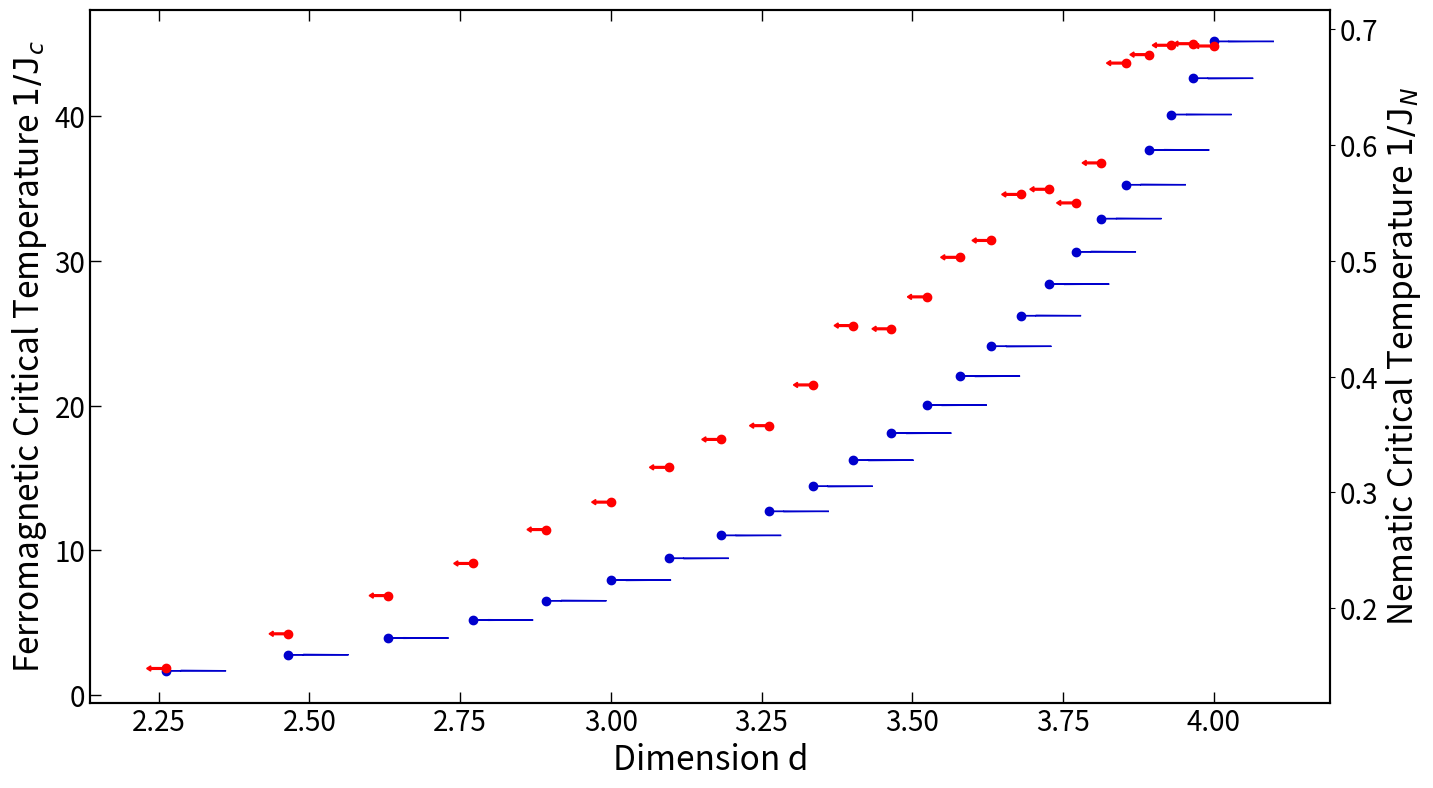

This chart was generated by the following Python code:
import numpy as np
import matplotlib.pyplot as plt

plt.rcParams['font.size'] = 20
plt.rcParams['axes.linewidth'] = 1.5

x = (np.log(np.arange(4,28,dtype=np.float64))/np.log(3))+1
x2 = (np.log(np.arange(4,26,dtype=np.float64))/np.log(3))+1

y2 = 1/np.array([6.893648627912626,6.030356270959601,5.2216508069541305,4.338563982164487,3.7324681028258055,3.5098055817652494,3.3723775318358094,3.1960863100830466,2.9004726575221866,2.698560254415497,2.4594008571002632,2.2743370055686682,2.1780251536983997,2.0056782502215356,2.181873147143051,2.1417088105808944,1.9095350087154657,1.8691923639271408,1.8659426833037287,1.7323368650395423,1.5372444645036012,1.6525926326867193,1.5817260721232742,1.572190890321508],dtype=np.float64)
y3 = 1/np.array([6.993005947908387,6.050269003259018,5.134413962019607,4.235675337025896,3.726085660746321,3.567233520792797,3.381750678876415,3.2269855549093336,2.9780302566941828,2.681426944443956,2.5042429787572473,2.3449635084252805,2.345777998911217,2.050849742954597,2.073085645446554,2.13454685988836,2.101302107097581,1.935691194375977,1.8374092599842697,1.6816688010003418,1.7054231187794358,1.6184456266928464,1.520692745456472,1.5890432891901582],dtype=np.float64)
y_final = 1/np.array([6.804110615281388,5.603076230036095,4.745098716346547,4.135957591002807,3.761248951544985,3.408203072613105,3.18082180828787,2.952670544618740,2.643236885545775,2.43580688093788,2.33987713907845,2.247955124592408,2.18285568221472,2.05857241363264,1.937987810699269,1.9219638749491423,1.7281317773740739,1.737882663263008,1.5623711177613586,1.430682861013338,1.4770376689266413,1.454189279815182,1.477826611371711,1.4481812070589513],dtype=np.float64)
y_fin2  = 1/np.array([6.804110541939735 ,5.603076353669167 ,4.74509884417057 ,4.135957643389702 ,3.7612490206956863 ,3.4082029908895493 ,3.180821940302849 ,2.9526705592870712 ,2.643236979842186 ,2.435807004570961 ,2.339877262711525 ,2.24795500934124 ,2.182855650782585,2.058572545647621,1.9379879385232925,1.9219638854265213,1.7281319051980972,1.7378825396299362,1.5623711198568344,1.430682972073555,1.477037712931633,1.4541893154382706,1.477826550602913,1.4481811672449112 ])
y_fix = 1/np.array([6.7656819969415665,5.62517748773098,4.744054928421974,4.1918462961912155,3.733367994427681,3.429973140358925,3.109372988343239,2.8924603313207626,2.796176001429558,2.545607790350914,2.2516317814588547,2.2659303694963455,2.132543310523033,1.9876957088708878,1.9317957907915115,1.7938822358846664,1.7796504348516464,1.8178051263093948,1.7103287428617477,1.4904664605855942,1.4743697196245193,1.4569769352674484,1.4541117995977402,1.458335742354393],dtype=np.float64)
yy    = 1/np.array([6.7656819969415665,5.62517748773098,4.744054928421974,4.1918462961912155,3.733367994427681,3.429973140358925,3.109372988343239,2.8924603313207626,2.796176001429558,2.545607790350914,2.2516317814588547,2.2659303694963455,2.132543310523033,1.9876957088708878,1.9317957907915115,1.7938822358846664,1.7796504348516464,1.8178051263093948,1.7103287428617477,1.4904664605855942,1.4743697196245193,1.4569769352674484],dtype=np.float64)
y_pure = 1/np.array([0.5878881799339302,0.35669434552858303,0.2526403247155976,0.1922695084872154,0.15304982519779975,0.12572994104686153,0.10574804318961242,0.0905898882776571,0.07875817616013464,0.06930799531842807,0.06161529602009615,0.05525247973057536,0.049917473721685576,0.045391307597581754,0.04151170354375644,0.038156069244847726,0.03523022211850595,0.0326607214111226,0.03038953614217864,0.028370263233179108,0.026565397273620485,0.02494432788051533,0.02348184945189235,0.022157037599947936],dtype=np.float64)

fig, axs = plt.subplots(1,1,figsize=(16,9),dpi=120)



for e in ['x', 'y']:
    axs.tick_params(axis=e,which='major',size=8,width=1,direction='in',top='on')

axs.set_ylabel(r'Ferromagnetic Critical Temperature $1/\mathtt{J}_c$', fontsize='large')
axs.set_xlabel('Dimension d', fontsize='large')
axs.scatter(x,y_pure, color='mediumblue')
#axs.scatter(x, y2, color='green', label='pool:10000, old bm')
#axs.scatter(x, y_fin2, color='red', label='')
#axs.scatter(x, y3, color='mediumblue', label='pool:25000, old bm')
#axs.scatter(x2, yy, color='red')


for i in range(len(x)):
    axs.arrow(x[i],y_pure[i],0.025,0,width=.0015,head_width=.05,color='mediumblue')

axs2 = axs.twinx()


axs2.set_ylabel(r'Nematic Critical Temperature $1/\mathtt{J}_N$', fontsize='large')
axs2.scatter(x, y_fix, color='red')



for j in range(len(x)):
    axs2.arrow(x[j],y_fix[j],-0.025,0,width=.0015,color='red')

#plt.legend()
plt.show()
#plt.savefig('dimvsjc.png')


